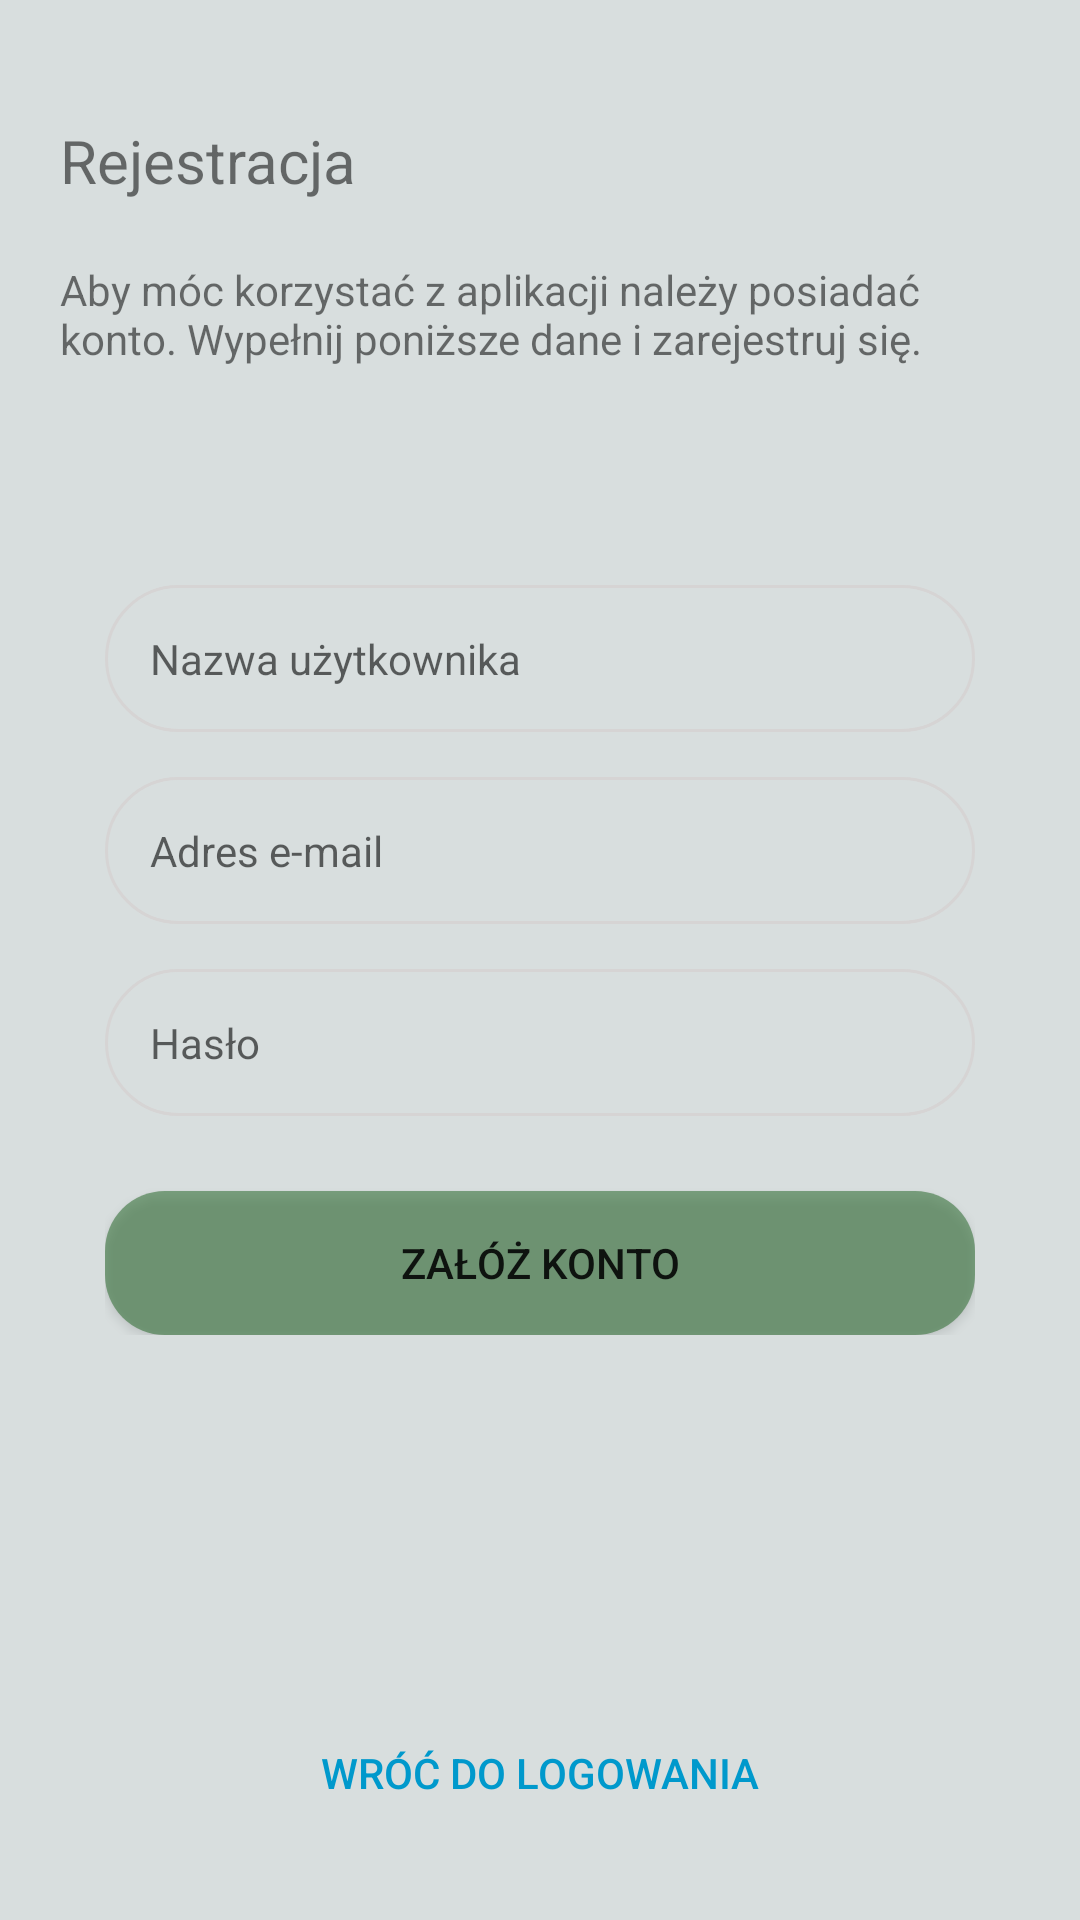

Reconstruct the res/layout file that produces this screen, plus the resources it refers to.
<!-- AndroidManifest.xml: application theme Theme.TrafficEventsApp -->
<!-- res/layout/activity_register.xml -->
<?xml version="1.0" encoding="utf-8"?>
<androidx.constraintlayout.widget.ConstraintLayout xmlns:android="http://schemas.android.com/apk/res/android"
    xmlns:app="http://schemas.android.com/apk/res-auto"
    xmlns:tools="http://schemas.android.com/tools"
    android:layout_width="match_parent"
    android:layout_height="match_parent"
    android:background="@color/activityBacgroud"
    tools:context=".RegisterActivity">

    <androidx.constraintlayout.widget.ConstraintLayout
        android:id="@+id/constraintLayout1"
        android:layout_width="match_parent"
        android:layout_height="wrap_content"
        android:layout_marginHorizontal="20dp"
        android:layout_marginTop="40dp"
        app:layout_constraintEnd_toEndOf="parent"
        app:layout_constraintStart_toStartOf="parent"
        app:layout_constraintTop_toTopOf="parent">

        <TextView
            android:id="@+id/textView2"
            android:layout_width="wrap_content"
            android:layout_height="wrap_content"
            android:text="@string/register"
            android:textSize="20sp"
            app:layout_constraintStart_toStartOf="parent"
            app:layout_constraintTop_toTopOf="parent"></TextView>

        <TextView
            android:id="@+id/textViewMessage"
            android:layout_width="wrap_content"
            android:layout_height="wrap_content"
            android:layout_marginTop="20dp"
            android:text="@string/registerMessage"
            app:layout_constraintStart_toStartOf="parent"
            app:layout_constraintTop_toBottomOf="@+id/textView2" />

    </androidx.constraintlayout.widget.ConstraintLayout>

    <ProgressBar
        android:id="@+id/progressBar2"
        style="?android:attr/progressBarStyle"
        android:layout_width="wrap_content"
        android:layout_height="wrap_content"
        android:visibility="invisible"
        app:layout_constraintBottom_toTopOf="@+id/buttonBack"
        app:layout_constraintEnd_toEndOf="parent"
        app:layout_constraintStart_toStartOf="parent"
        app:layout_constraintTop_toBottomOf="@+id/constraintLayout" />


    <androidx.constraintlayout.widget.ConstraintLayout
        android:id="@+id/constraintLayout"
        android:layout_width="match_parent"
        android:layout_height="250dp"
        android:layout_marginHorizontal="35dp"
        app:layout_constraintBottom_toBottomOf="parent"
        app:layout_constraintEnd_toEndOf="parent"
        app:layout_constraintStart_toStartOf="parent"
        app:layout_constraintTop_toTopOf="parent">


        <EditText
            android:id="@+id/editTextUserName"
            android:layout_width="match_parent"
            android:layout_height="wrap_content"
            android:background="@drawable/edit_text_background"
            android:hint="@string/userName"
            android:inputType="text"
            android:padding="15dp"
            android:textSize="14sp"
            app:layout_constraintEnd_toEndOf="parent"
            app:layout_constraintStart_toStartOf="parent"
            app:layout_constraintTop_toTopOf="parent" />


        <EditText
            android:id="@+id/editTextEmail"
            android:layout_width="match_parent"
            android:layout_height="wrap_content"
            android:layout_marginTop="15dp"
            android:background="@drawable/edit_text_background"
            android:hint="@string/email_text_view"
            android:inputType="textEmailAddress"
            android:padding="15dp"
            android:textSize="14sp"
            app:layout_constraintEnd_toEndOf="parent"
            app:layout_constraintHorizontal_bias="0.0"
            app:layout_constraintStart_toStartOf="parent"
            app:layout_constraintTop_toBottomOf="@+id/editTextUserName" />

        <Button
            android:id="@+id/buttonRegisterUser"
            android:layout_width="match_parent"
            android:layout_height="wrap_content"
            android:layout_marginTop="25dp"
            android:background="@drawable/button_background"
            android:text="@string/register_new_user"
            app:layout_constraintBottom_toBottomOf="parent"
            app:layout_constraintTop_toBottomOf="@+id/editTextPassword" />


        <EditText
            android:id="@+id/editTextPassword"
            android:layout_width="match_parent"
            android:layout_height="wrap_content"
            android:layout_marginTop="15dp"
            android:background="@drawable/edit_text_background"
            android:ems="10"
            android:hint="@string/password"
            android:inputType="textPassword"
            android:padding="15dp"
            android:textSize="14sp"
            app:layout_constraintTop_toBottomOf="@+id/editTextEmail" />


    </androidx.constraintlayout.widget.ConstraintLayout>


    <Button
        android:id="@+id/buttonBack"
        android:layout_width="match_parent"
        android:layout_height="wrap_content"
        android:layout_marginBottom="25dp"
        android:background="@android:color/transparent"
        android:text="@string/backToLogin"
        android:textColor="@android:color/holo_blue_dark"
        app:layout_constraintBottom_toBottomOf="parent"
        app:layout_constraintEnd_toEndOf="parent"
        app:layout_constraintStart_toStartOf="parent" />

</androidx.constraintlayout.widget.ConstraintLayout>
<!-- resources referenced by this layout -->
<resources>
  <color name="activityBacgroud">#2C1F4240</color>
  <!-- drawable button_background (drawable) -->
  <?xml version="1.0" encoding="utf-8"?>
  <selector xmlns:android="http://schemas.android.com/apk/res/android">
      <item>
          <shape xmlns:android="http://schemas.android.com/apk/res/android"
              android:shape="rectangle">
              <corners android:radius="20dp" />
              <solid android:color="@color/btnBacgroundColor" />
          </shape>
      </item>
  </selector>
  <!-- drawable edit_text_background (drawable) -->
  <?xml version="1.0" encoding="utf-8"?>
  <selector xmlns:android="http://schemas.android.com/apk/res/android">
      <item>
      <shape android:shape="rectangle">
          <corners android:radius="50dp" />
          <stroke android:width="1dp" android:color="@color/borderColor" />
      </shape>
      </item>
  </selector>
  <string name="backToLogin">Wróć do logowania</string>
  <string name="email_text_view">Adres e-mail</string>
  <string name="password">Hasło</string>
  <string name="register">Rejestracja</string>
  <string name="registerMessage">Aby móc korzystać z aplikacji należy posiadać konto. Wypełnij poniższe dane i zarejestruj się.</string>
  <string name="register_new_user">Załóż konto</string>
  <string name="userName">Nazwa użytkownika</string>
  <style name="Theme.TrafficEventsApp" parent="Theme.MaterialComponents.DayNight.DarkActionBar">
          
          <item name="colorPrimary">@color/purple_500</item>
          <item name="colorPrimaryVariant">@color/purple_700</item>
          <item name="colorOnPrimary">@color/white</item>
          
          <item name="colorSecondary">@color/teal_200</item>
          <item name="colorSecondaryVariant">@color/teal_700</item>
          <item name="colorOnSecondary">@color/black</item>
          
          <item name="android:statusBarColor">?attr/colorPrimaryVariant</item>
          
      </style>
  <color name="btnBacgroundColor">#9739733C</color>
  <color name="borderColor">#D6D4D4</color>
  <color name="purple_500">#FF6200EE</color>
  <color name="purple_700">#FF3700B3</color>
  <color name="white">#FFFFFFFF</color>
  <color name="teal_200">#FF03DAC5</color>
  <color name="teal_700">#FF018786</color>
  <color name="black">#FF000000</color>
</resources>
